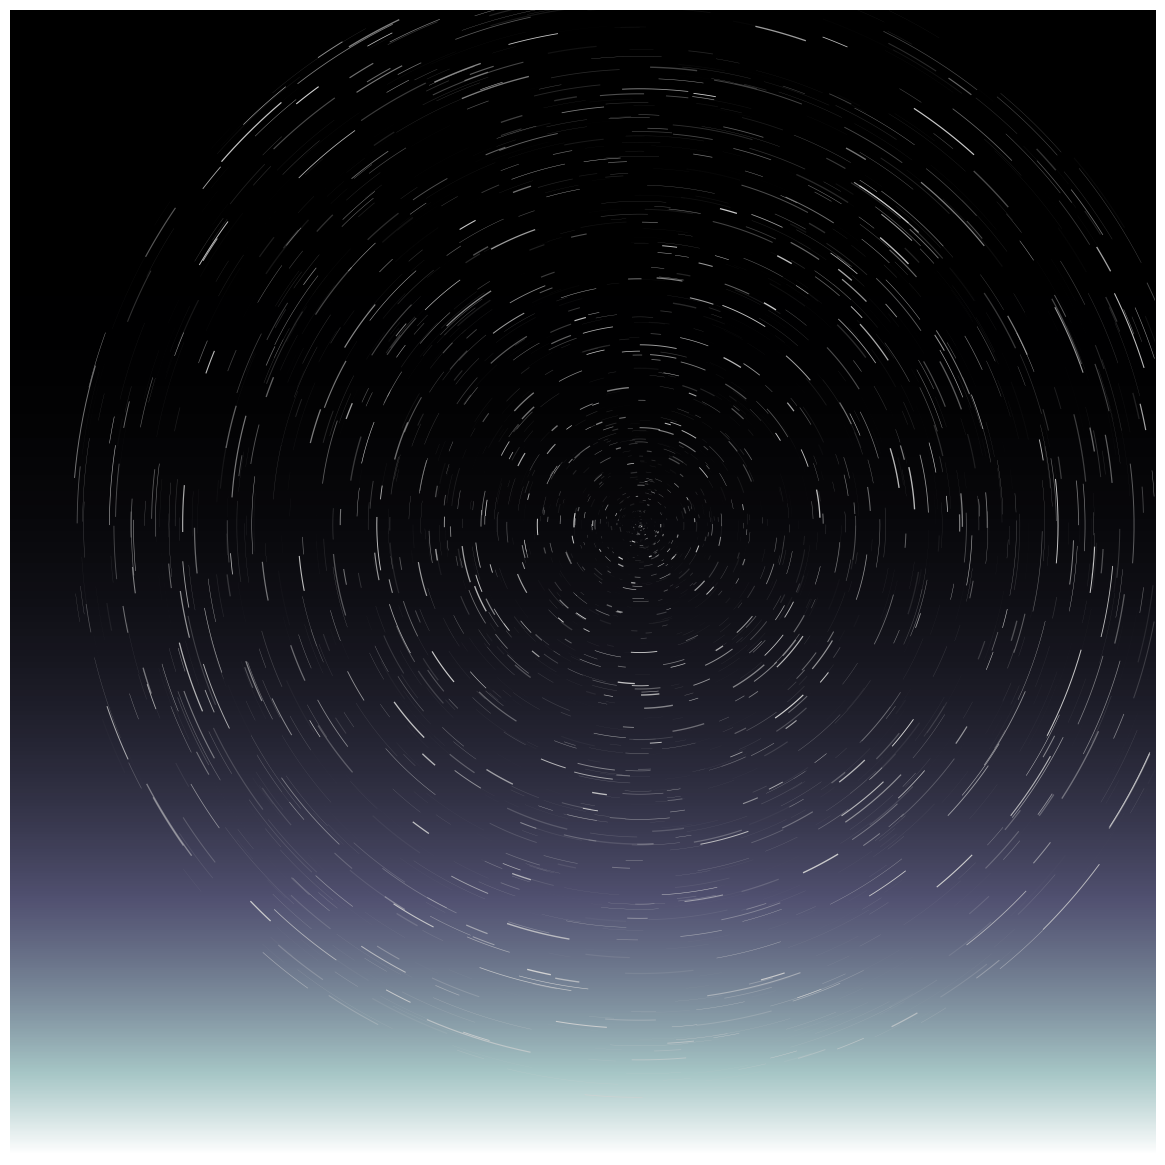

Source code (Python):
import matplotlib.pyplot as plt
import numpy as np

# params
n_star_trails = 5000
offset = 0.1

fig, ax = plt.subplots()
fig.tight_layout(pad=-25)

# plot star trails
lengths = np.linspace(0, 0.25, 6)
weights = np.linspace(1/3, 0, 6)
for i in range(n_star_trails):
    trail_length = np.random.choice(lengths, p=weights)
    trail_coords = np.linspace(0, trail_length, 10)
    jitter = np.random.random()

    star_x = np.sin(trail_coords + jitter * i) * jitter + offset
    star_y = np.cos(trail_coords + jitter * i) * jitter + offset
    ax.plot(star_x, star_y,
            c='lightgrey',
            lw=np.random.random() ** 2,
            alpha=np.random.random() ** 2)

# set gradient color of sky
ax.imshow(np.linspace(0, 1, 1000).reshape(-1, 1) ** 4,
          extent=[-1, 1] * 2,
          cmap='bone')

ax.set_aspect('equal')
ax.axis('off')
plt.show()
